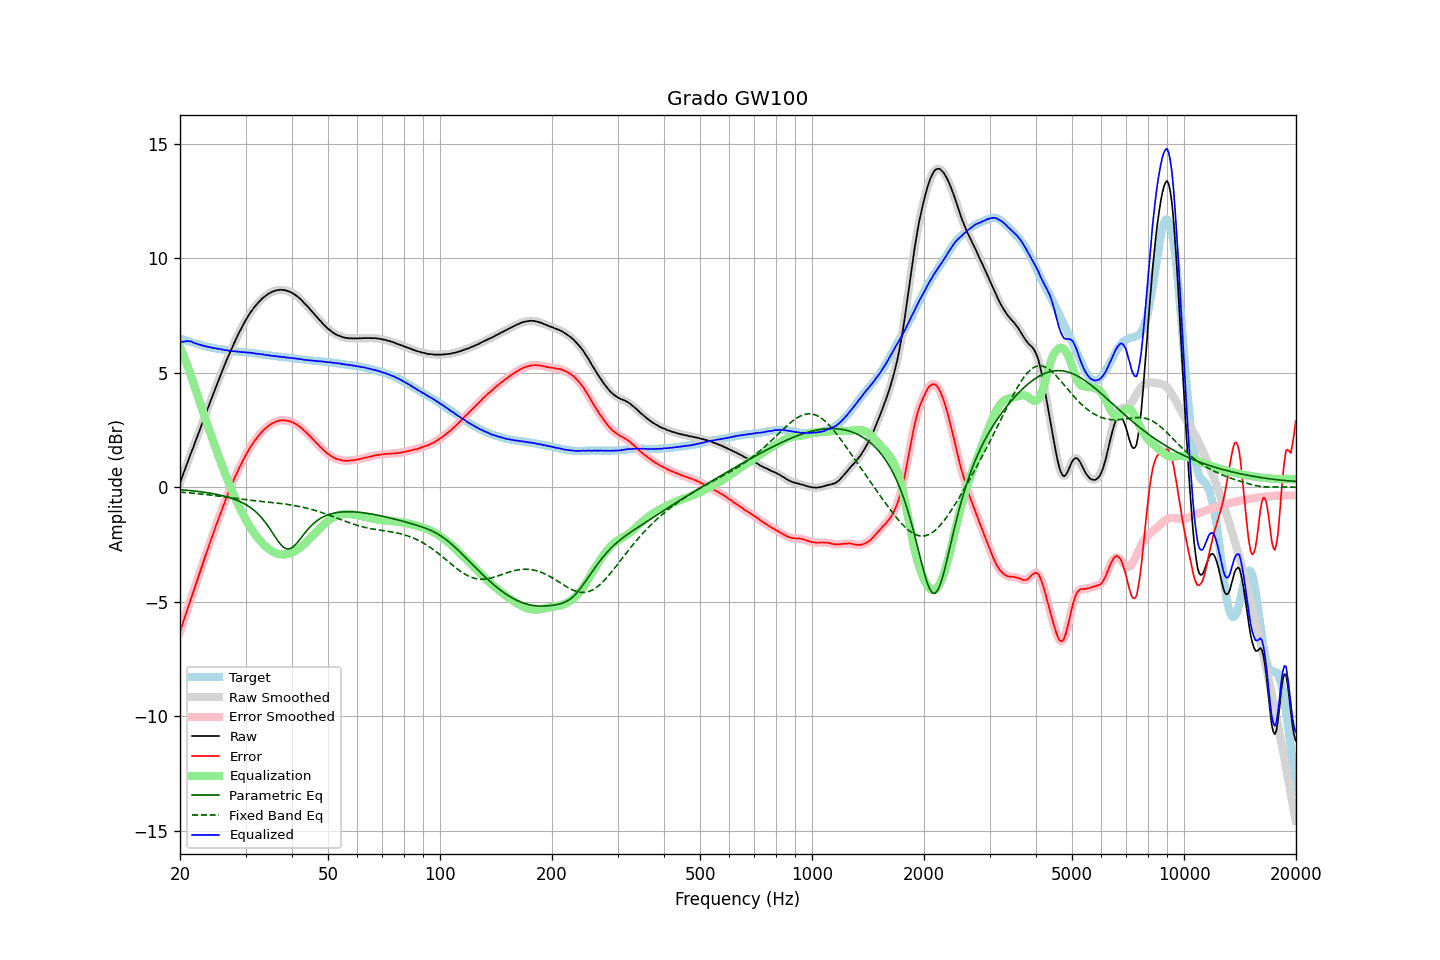

The data file committed next to this chart (first rows):
frequency, raw, error, smoothed, error_smoothed, equalization, parametric_eq, fixed_band_eq, equalized_raw, equalized_smoothed, target
20.00, 0.20, -6.31, 0.20, -6.31, 6.13, -0.10, -0.21, 6.33, 6.33, 6.51
20.20, 0.39, -6.10, 0.39, -6.10, 5.96, -0.11, -0.21, 6.36, 6.35, 6.49
20.40, 0.57, -5.89, 0.58, -5.89, 5.79, -0.11, -0.22, 6.37, 6.37, 6.46
20.61, 0.76, -5.68, 0.76, -5.67, 5.61, -0.12, -0.22, 6.37, 6.38, 6.44
20.81, 0.96, -5.46, 0.95, -5.46, 5.43, -0.13, -0.23, 6.39, 6.39, 6.42
21.02, 1.14, -5.25, 1.15, -5.25, 5.24, -0.13, -0.24, 6.39, 6.39, 6.39
21.23, 1.33, -5.04, 1.33, -5.04, 5.05, -0.14, -0.24, 6.38, 6.38, 6.37
21.44, 1.52, -4.82, 1.52, -4.83, 4.85, -0.15, -0.25, 6.38, 6.37, 6.35
21.66, 1.70, -4.63, 1.71, -4.62, 4.63, -0.15, -0.26, 6.33, 6.33, 6.33
21.87, 1.89, -4.41, 1.89, -4.41, 4.41, -0.16, -0.26, 6.31, 6.31, 6.31
22.09, 2.08, -4.20, 2.08, -4.21, 4.20, -0.17, -0.27, 6.29, 6.28, 6.29
22.31, 2.26, -4.00, 2.27, -4.00, 3.99, -0.18, -0.28, 6.26, 6.26, 6.27
22.54, 2.45, -3.79, 2.45, -3.79, 3.79, -0.19, -0.28, 6.23, 6.24, 6.24
22.76, 2.64, -3.57, 2.64, -3.58, 3.58, -0.20, -0.29, 6.22, 6.22, 6.22
22.99, 2.83, -3.36, 2.83, -3.37, 3.37, -0.20, -0.30, 6.20, 6.20, 6.20
23.22, 3.01, -3.16, 3.02, -3.16, 3.16, -0.21, -0.31, 6.17, 6.18, 6.18
23.45, 3.21, -2.95, 3.20, -2.96, 2.96, -0.22, -0.31, 6.17, 6.16, 6.16
23.69, 3.39, -2.76, 3.39, -2.75, 2.75, -0.24, -0.32, 6.14, 6.15, 6.14
23.92, 3.58, -2.55, 3.58, -2.55, 2.55, -0.25, -0.33, 6.13, 6.13, 6.13
24.16, 3.77, -2.34, 3.77, -2.35, 2.35, -0.26, -0.34, 6.12, 6.11, 6.11
24.40, 3.95, -2.15, 3.95, -2.15, 2.15, -0.27, -0.35, 6.10, 6.10, 6.10
24.65, 4.13, -1.96, 4.14, -1.95, 1.95, -0.28, -0.36, 6.08, 6.09, 6.09
24.89, 4.32, -1.75, 4.32, -1.75, 1.75, -0.30, -0.36, 6.08, 6.07, 6.07
25.14, 4.50, -1.56, 4.50, -1.56, 1.56, -0.31, -0.37, 6.06, 6.06, 6.06
25.39, 4.68, -1.37, 4.68, -1.36, 1.37, -0.32, -0.38, 6.05, 6.05, 6.05
25.65, 4.86, -1.18, 4.86, -1.18, 1.18, -0.34, -0.39, 6.04, 6.04, 6.04
25.91, 5.04, -0.99, 5.04, -0.99, 0.99, -0.36, -0.40, 6.02, 6.02, 6.03
26.16, 5.21, -0.80, 5.21, -0.80, 0.80, -0.37, -0.41, 6.01, 6.01, 6.02
26.43, 5.38, -0.62, 5.38, -0.62, 0.61, -0.39, -0.42, 5.99, 6.00, 6.00
26.69, 5.56, -0.42, 5.56, -0.43, 0.43, -0.41, -0.43, 6.00, 5.99, 5.99
26.96, 5.72, -0.26, 5.72, -0.25, 0.26, -0.43, -0.44, 5.98, 5.98, 5.98
27.23, 5.89, -0.08, 5.89, -0.08, 0.08, -0.45, -0.45, 5.97, 5.97, 5.96
27.50, 6.04, 0.09, 6.05, 0.09, -0.09, -0.47, -0.46, 5.95, 5.96, 5.95
27.77, 6.20, 0.25, 6.20, 0.26, -0.25, -0.50, -0.47, 5.95, 5.95, 5.95
28.05, 6.36, 0.42, 6.36, 0.41, -0.41, -0.52, -0.48, 5.95, 5.94, 5.94
28.33, 6.50, 0.57, 6.51, 0.57, -0.57, -0.55, -0.49, 5.93, 5.94, 5.93
28.62, 6.65, 0.72, 6.65, 0.72, -0.72, -0.58, -0.50, 5.93, 5.93, 5.93
28.90, 6.79, 0.87, 6.79, 0.87, -0.87, -0.61, -0.51, 5.92, 5.92, 5.92
29.19, 6.92, 1.00, 6.93, 1.01, -1.01, -0.64, -0.52, 5.91, 5.91, 5.92
29.48, 7.06, 1.16, 7.06, 1.15, -1.15, -0.68, -0.52, 5.91, 5.91, 5.91
29.78, 7.19, 1.28, 7.19, 1.29, -1.29, -0.71, -0.53, 5.90, 5.90, 5.91
30.08, 7.32, 1.42, 7.32, 1.42, -1.42, -0.76, -0.54, 5.90, 5.90, 5.89
30.38, 7.43, 1.54, 7.44, 1.55, -1.54, -0.80, -0.55, 5.89, 5.89, 5.89
30.68, 7.55, 1.67, 7.55, 1.67, -1.66, -0.84, -0.56, 5.89, 5.89, 5.88
30.99, 7.66, 1.79, 7.66, 1.78, -1.78, -0.89, -0.57, 5.88, 5.88, 5.87
31.30, 7.75, 1.88, 7.76, 1.89, -1.89, -0.95, -0.57, 5.86, 5.87, 5.87
31.61, 7.85, 1.99, 7.85, 1.99, -1.99, -1.00, -0.58, 5.86, 5.86, 5.86
31.93, 7.93, 2.08, 7.93, 2.08, -2.09, -1.06, -0.59, 5.84, 5.85, 5.85
32.24, 8.01, 2.17, 8.02, 2.17, -2.18, -1.13, -0.60, 5.83, 5.84, 5.84
32.57, 8.10, 2.27, 8.09, 2.26, -2.27, -1.20, -0.61, 5.84, 5.83, 5.83
32.89, 8.16, 2.34, 8.17, 2.35, -2.35, -1.27, -0.61, 5.81, 5.82, 5.82
33.22, 8.24, 2.43, 8.24, 2.43, -2.43, -1.35, -0.62, 5.82, 5.81, 5.81
33.55, 8.30, 2.50, 8.30, 2.50, -2.50, -1.43, -0.63, 5.80, 5.80, 5.80
33.89, 8.35, 2.57, 8.36, 2.57, -2.57, -1.52, -0.63, 5.78, 5.79, 5.79
34.23, 8.40, 2.63, 8.41, 2.63, -2.63, -1.62, -0.64, 5.77, 5.78, 5.77
34.57, 8.46, 2.69, 8.45, 2.68, -2.68, -1.72, -0.65, 5.78, 5.77, 5.77
34.92, 8.49, 2.73, 8.50, 2.74, -2.73, -1.82, -0.65, 5.76, 5.76, 5.76
35.27, 8.53, 2.78, 8.53, 2.78, -2.78, -1.93, -0.66, 5.75, 5.75, 5.75
35.62, 8.56, 2.82, 8.56, 2.82, -2.82, -2.03, -0.67, 5.74, 5.74, 5.75
35.97, 8.58, 2.85, 8.59, 2.85, -2.85, -2.14, -0.68, 5.73, 5.73, 5.73
... 635 more rows
